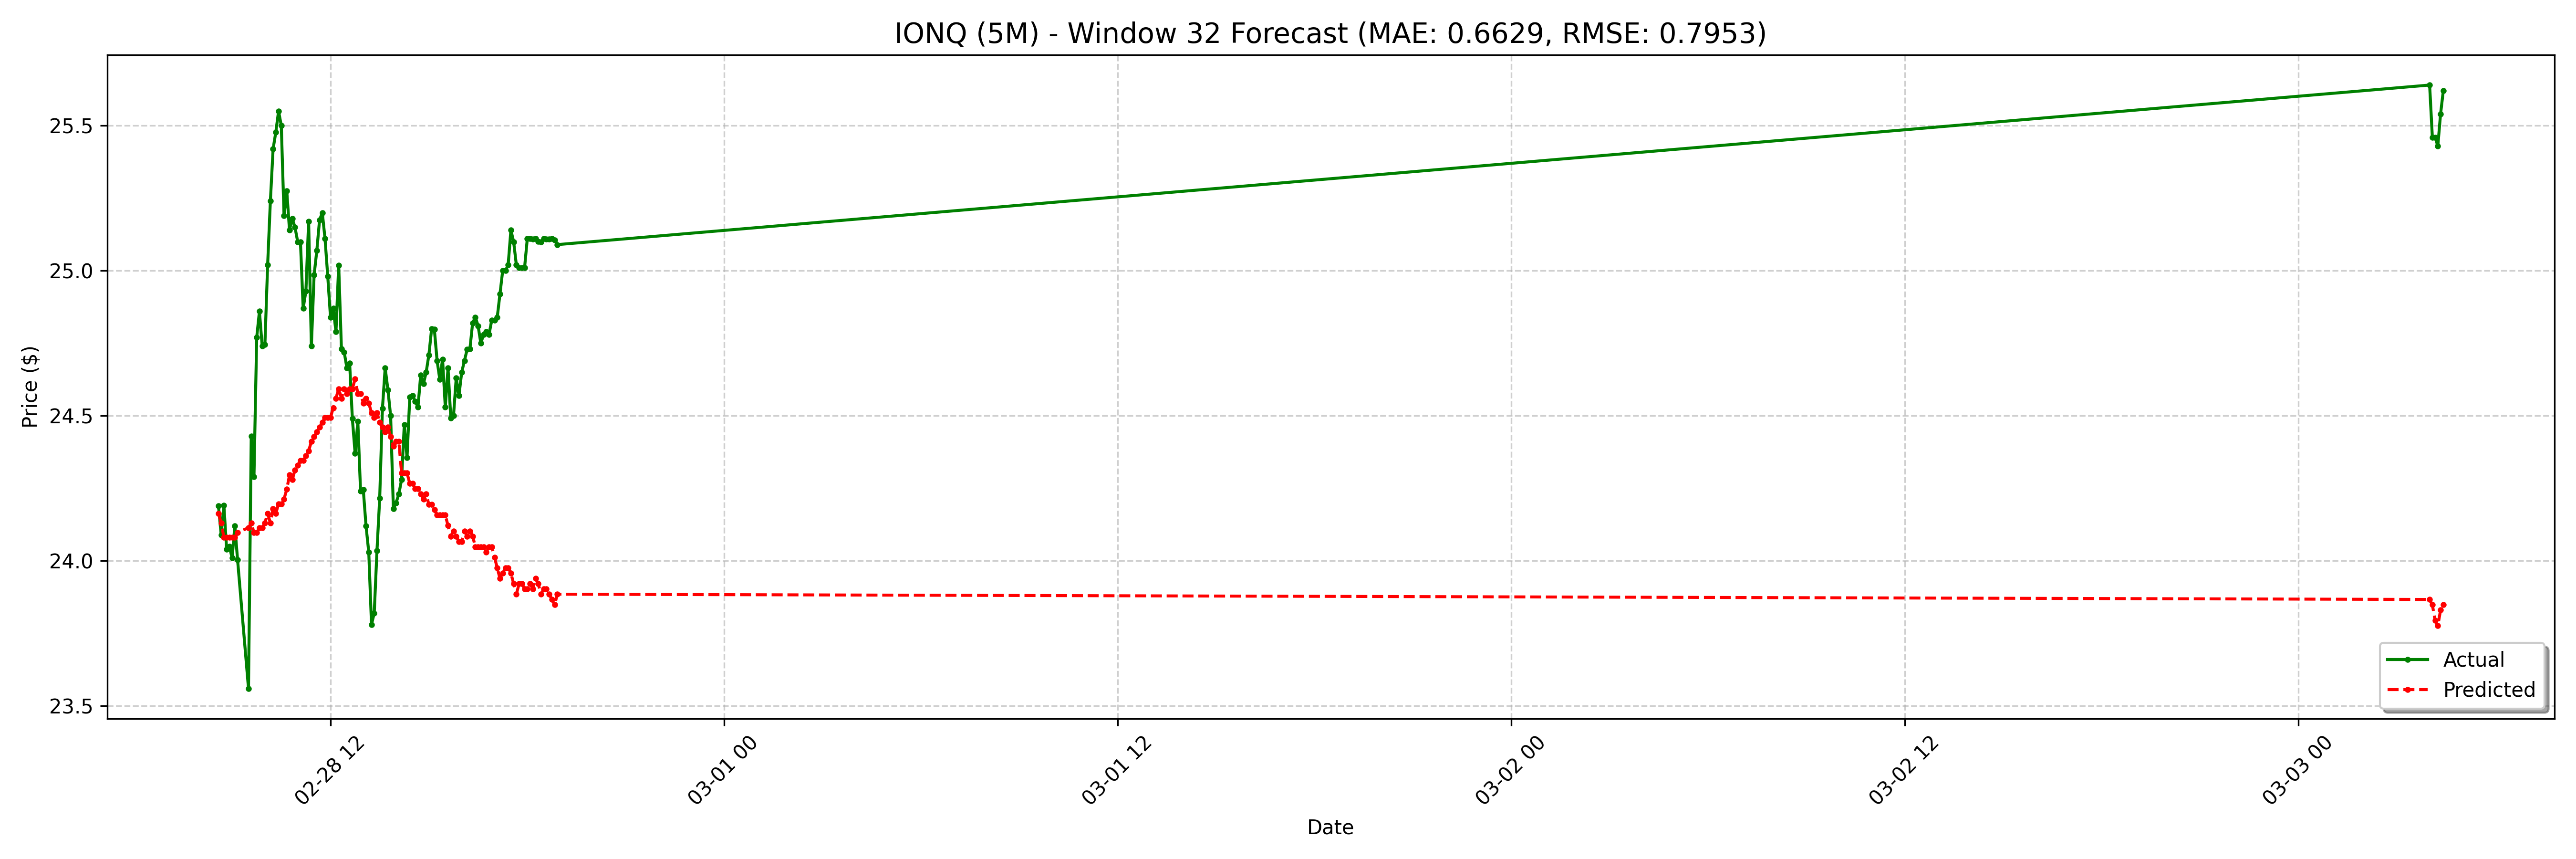

The data file committed next to this chart (first rows):
date, actual, forecast
2025-02-28 08:35:00-05:00, 24.19, 24.16
2025-02-28 08:40:00-05:00, 24.09, 24.13
2025-02-28 08:45:00-05:00, 24.19, 24.08
2025-02-28 08:50:00-05:00, 24.04, 24.08
2025-02-28 08:55:00-05:00, 24.05, 24.08
2025-02-28 09:00:00-05:00, 24.01, 24.08
2025-02-28 09:05:00-05:00, 24.12, 24.08
2025-02-28 09:10:00-05:00, 24, 24.1
2025-02-28 09:30:00-05:00, 23.56, 24.11
2025-02-28 09:35:00-05:00, 24.43, 24.13
2025-02-28 09:40:00-05:00, 24.29, 24.1
2025-02-28 09:45:00-05:00, 24.77, 24.1
2025-02-28 09:50:00-05:00, 24.86, 24.11
2025-02-28 09:55:00-05:00, 24.74, 24.11
2025-02-28 10:00:00-05:00, 24.75, 24.13
2025-02-28 10:05:00-05:00, 25.02, 24.16
2025-02-28 10:10:00-05:00, 25.24, 24.13
2025-02-28 10:15:00-05:00, 25.42, 24.18
2025-02-28 10:20:00-05:00, 25.48, 24.16
2025-02-28 10:25:00-05:00, 25.55, 24.2
2025-02-28 10:30:00-05:00, 25.5, 24.2
2025-02-28 10:35:00-05:00, 25.19, 24.21
2025-02-28 10:40:00-05:00, 25.27, 24.25
2025-02-28 10:45:00-05:00, 25.14, 24.3
2025-02-28 10:50:00-05:00, 25.18, 24.28
2025-02-28 10:55:00-05:00, 25.15, 24.31
2025-02-28 11:00:00-05:00, 25.1, 24.33
2025-02-28 11:05:00-05:00, 25.1, 24.35
2025-02-28 11:10:00-05:00, 24.87, 24.35
2025-02-28 11:15:00-05:00, 24.93, 24.36
2025-02-28 11:20:00-05:00, 25.17, 24.38
2025-02-28 11:25:00-05:00, 24.74, 24.41
2025-02-28 11:30:00-05:00, 24.98, 24.43
2025-02-28 11:35:00-05:00, 25.07, 24.44
2025-02-28 11:40:00-05:00, 25.18, 24.46
2025-02-28 11:45:00-05:00, 25.2, 24.48
2025-02-28 11:50:00-05:00, 25.11, 24.49
2025-02-28 11:55:00-05:00, 24.98, 24.49
2025-02-28 12:00:00-05:00, 24.84, 24.49
2025-02-28 12:05:00-05:00, 24.87, 24.53
2025-02-28 12:10:00-05:00, 24.79, 24.56
2025-02-28 12:15:00-05:00, 25.02, 24.59
2025-02-28 12:20:00-05:00, 24.73, 24.56
2025-02-28 12:25:00-05:00, 24.72, 24.59
2025-02-28 12:30:00-05:00, 24.66, 24.58
2025-02-28 12:35:00-05:00, 24.68, 24.59
2025-02-28 12:40:00-05:00, 24.49, 24.59
2025-02-28 12:45:00-05:00, 24.37, 24.63
2025-02-28 12:50:00-05:00, 24.48, 24.58
2025-02-28 12:55:00-05:00, 24.24, 24.58
2025-02-28 13:00:00-05:00, 24.25, 24.54
2025-02-28 13:05:00-05:00, 24.12, 24.56
2025-02-28 13:10:00-05:00, 24.03, 24.54
2025-02-28 13:15:00-05:00, 23.78, 24.51
2025-02-28 13:20:00-05:00, 23.82, 24.49
2025-02-28 13:25:00-05:00, 24.04, 24.51
2025-02-28 13:30:00-05:00, 24.22, 24.48
2025-02-28 13:35:00-05:00, 24.53, 24.46
2025-02-28 13:40:00-05:00, 24.66, 24.44
2025-02-28 13:45:00-05:00, 24.59, 24.46
... 68 more rows
